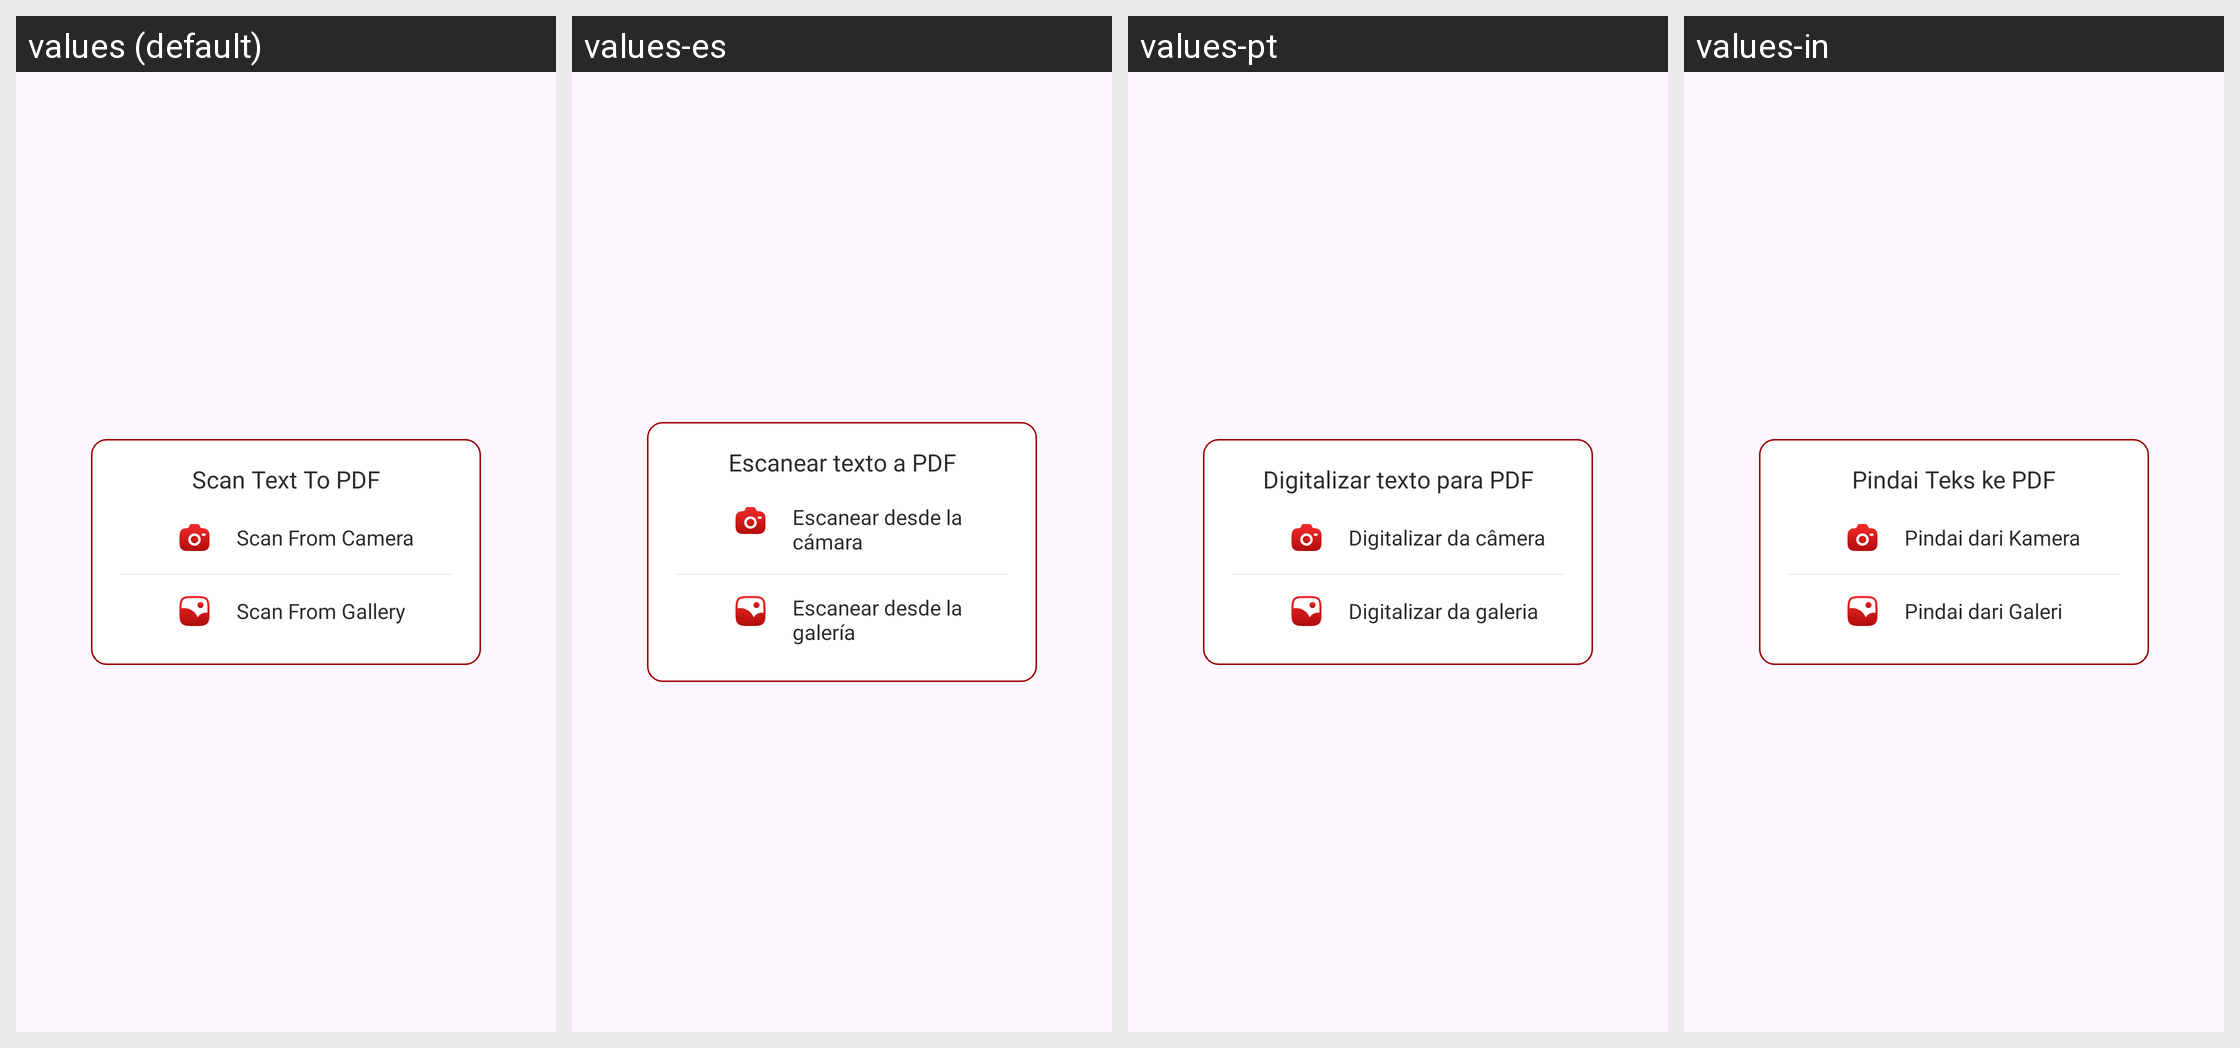

For this localized Android screen grid, give each drawn string resource with its value in every locale shown.
Android screen res/layout/dialog_scan.xml rendered under 4 locales, left to right: values (default), values-es, values-pt, values-in. Device: Nexus 5 (rendered at 1080×1920; each locale shown at half size, 540×960, under a caption strip naming it); theme Theme.ST109_PDF_Reader.
Other locales in the repository, not shown: values-de, values-en, values-fr, values-hi.
Strings drawn on this screen, with the default value and each locale's value (text and hints the layout hard-codes, and strings that could not be matched under every locale, appear in the picture but are not listed):

scan_text_to_pdf
  values: Scan Text To PDF
  values-es: Escanear texto a PDF
  values-pt: Digitalizar texto para PDF
  values-in: Pindai Teks ke PDF

scan_from_camera
  values: Scan From Camera
  values-es: Escanear desde la cámara
  values-pt: Digitalizar da câmera
  values-in: Pindai dari Kamera

scan_from_gallery
  values: Scan From Gallery
  values-es: Escanear desde la galería
  values-pt: Digitalizar da galeria
  values-in: Pindai dari Galeri
